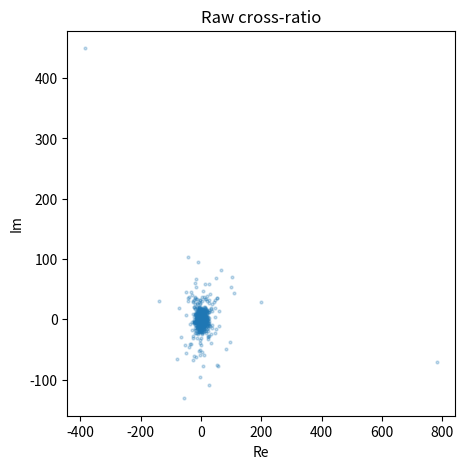
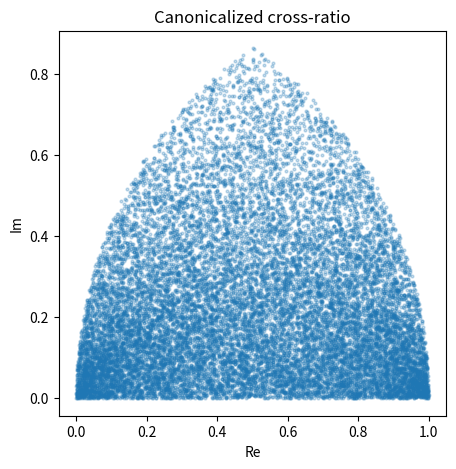

Source code (Python) for these figures, in order:
# exper_results_mobius_startracker.py
# Python 3.10+
# Dependencies: numpy, scipy
# Optional (for plots): matplotlib
# This script now includes:
# - Cross-ratio error propagation under pixel and focal-length perturbations
# - Interstar-angle error propagation for comparison
# - A bijection between (quaternion, velocity, direction) and SL(2,C) Möbius transforms

import numpy as np
from numpy.linalg import norm, svd, inv
from dataclasses import dataclass
import matplotlib.pyplot as plt
from scipy.optimize import least_squares
rng = np.random.RandomState(42)

# ============================
# High-level experiment toggles
# ============================
PLOT = True


# ----------------------------
# Complex helpers (MATLAB ports)
# ----------------------------
def normalize_m(M: np.ndarray) -> np.ndarray:
    # scale-invariant PSL(2,C): det -> 1 (up to complex sign)
    d = np.linalg.det(M)
    if d == 0:
        raise ValueError("Singular M")
    return M / np.sqrt(d)

def mobius(M: np.ndarray, z: np.ndarray) -> np.ndarray:
    # (a z + b) / (c z + d), elementwise on z
    a, b, c, d = M[0,0], M[0,1], M[1,0], M[1,1]
    return (a*z + b) / (c*z + d)

def s2mobius(s: complex) -> np.ndarray:
    # rotate 0 to s (normalize after)
    M = np.array([[1, s], [-np.conjugate(s), 1]], dtype=np.complex128)
    return normalize_m(M)
    
def s2mobius_inv(s: complex) -> np.ndarray:
    # inverse of s2mobius(s) up to scale is s2mobius(-s)
    return s2mobius(-s)

def division2mobius(s: complex) -> np.ndarray:
    # divide by s
    return np.array([[1, 0], [0, s]], dtype=np.complex128)

def lorentz_z(v: float) -> np.ndarray:
    # MATLAB: normalize_m([sqrt(1-v) 0; 0 sqrt(1+v)])
    M = np.array([[np.sqrt(1.0 - v), 0.0],
                  [0.0, np.sqrt(1.0 + v)]], dtype=np.complex128)
    return normalize_m(M)

# ----------------------------
# Quaternion <-> rotation and to Möbius (MATLAB ports)
# ----------------------------
def q2a(q: np.ndarray) -> np.ndarray:
    # rotation matrix from quaternion [qx,qy,qz,qw] (unnormalized ok)
    qx, qy, qz, qw = q
    A = np.array([
        [ qx*qx - qy*qy - qz*qz + qw*qw, 2*(qx*qy + qz*qw),          2*(qx*qz - qy*qw)],
        [ 2*(qx*qy - qz*qw),             -qx*qx + qy*qy - qz*qz + qw*qw, 2*(qy*qz + qx*qw)],
        [ 2*(qx*qz + qy*qw),             2*(qy*qz - qx*qw),             -qx*qx - qy*qy + qz*qz + qw*qw]
    ], dtype=np.float64)
    # Not strictly normalized; callers typically normalize q themselves
    return A

def q2mobius(q: np.ndarray) -> np.ndarray:
    # MATLAB q2mobius.m (note: matches Visual Complex Analysis mapping, up to scaling which we re-normalize)
    qx, qy, qz, qw = q
    a = qw - 1j*qz
    b = -qy + 1j*qx
    M = np.array([[a, b], [-np.conjugate(b), np.conjugate(a)]], dtype=np.complex128)
    return normalize_m(M)

def random_unit_quaternion(rng) -> np.ndarray:
    u1, u2, u3 = rng.rand(3)
    q = np.array([
        np.sqrt(1-u1)*np.sin(2*np.pi*u2),
        np.sqrt(1-u1)*np.cos(2*np.pi*u2),
        np.sqrt(u1)*np.sin(2*np.pi*u3),
        np.sqrt(u1)*np.cos(2*np.pi*u3),
    ])
    return q / norm(q)

# ----------------------------
# Stereographic projection (MATLAB ports)
# ----------------------------
def stereoproj(s: np.ndarray, zsign: int = 1) -> np.ndarray:
    # s: shape (3,N), unit vectors
    # MATLAB: (sx + i zsign sy) / (sz + zsign*||s||). For unit s, ||s||=1
    sx, sy, sz = s
    v = zsign * np.sqrt(sx*sx + sy*sy + sz*sz)
    return (sx + 1j*zsign*sy) / (sz + v)

def stereoprojinv(c: np.ndarray, zsign: int = 1) -> np.ndarray:
    # Return 3xN unit vectors on S^2
    x = 0.5 * zsign * (c + np.conjugate(c))
    y = (c - np.conjugate(c)) / (2j)
    z = zsign * np.ones_like(c)
    s = np.vstack([x, y, z])
    s = 2*s / np.sum(s*s, axis=0) - np.array([[0],[0],[1]])
    return s.real

# ----------------------------
# Cross-ratio and canonicalization (MATLAB + paper Sec. 6)
# ----------------------------

def anharmonic_orbit(z):
    return [
        z,
        1 - z,
        1 / z,
        z / (z - 1),
        1 - 1 / z,
        1 / (1 - z),
    ]

def canonicalize_crossratio(z, tol=1e-8):
    """
    Canonicalize cross-ratio to the fundamental domain F using the corrected
    three-step rule (order matters):
      1) if Re(z) < 1/2, apply z <- 1 - z
      2) if |z| > 1,    apply z <- 1 / z
      3) if Im(z) < 0,  apply z <- 1 - z
    Returns (z_canonical, branches, logs) for compatibility.
    """
    logs = []
    # 1) push to the right half of the lens
    if np.real(z) < 0.5:
        z = 1 - z
        logs.append("1-z")
    # 2) shrink inside the unit circle
    if np.abs(z) > 1:
        z = 1 / z
        logs.append("inv")
    # 3) ensure nonnegative imaginary part
    if np.imag(z) < 0:
        z = 1 - z
        logs.append("1-z")

    # Optional branching near borders (kept for downstream code)
    branches = [z]
    on_unit = abs(abs(z) - 1) < tol
    on_one  = abs(abs(1 - z) - 1) < tol
    if on_unit:
        branches.append(1 / branches[0])
    if on_one:
        branches.append(1 - branches[0])
    return z, branches, logs

# ----------------------------
# Three-point analytic solver (M-TRIAD) per MATLAB mobiusmadness2.m
# ----------------------------
def mtriad_from_pairs(z: np.ndarray, w: np.ndarray) -> np.ndarray:
    """
    Inputs:
      z, w: complex arrays of length 3 (non-collinear on the sphere)
    Returns:
      M in SL(2,C) such that M·z_k = w_k exactly (up to scaling -> normalize_m).
    """
    # MATLAB mobiusmadness2: build 4-column matrix for nullspace
    # eq = [b, 1, -b.*r, -r]; M = null(eq'*eq)
    b = z.astype(np.complex128).reshape(-1,1)
    r = w.astype(np.complex128).reshape(-1,1)
    eq = np.hstack([b, np.ones_like(b), -b*r, -r])
    A = eq.conj().T @ eq
    # Smallest eigenvector of A
    vals, vecs = np.linalg.eigh(A)
    v = vecs[:, np.argmin(vals)]
    M = np.array([[v[0], v[1]],[v[2], v[3]]], dtype=np.complex128)
    return normalize_m(M)

# ----------------------------
# 4+ point nonlinear refinement for M (paper residual, MATLAB-consistent)
# ----------------------------
def refine_m_least_squares(z: np.ndarray,
                           w: np.ndarray,
                           M0: np.ndarray,
                           max_nfev: int = 200) -> np.ndarray:
    """
    Minimize sum_i | w_i - (a z_i + b)/(c z_i + d) |^2 over complex a,b,c,d,
    with scale fixed by normalizing det(M)=1 at each evaluation.
    Inputs:
      z, w: complex 1D arrays of length >= 4
      M0: initial 2x2 complex matrix (e.g., from M-TRIAD on any 3 pairs)
    """
    assert z.ndim == 1 and w.ndim == 1 and z.size == w.size and z.size >= 4
    # pack/unpack helpers for complex 2x2 to real vector length 8
    def pack(M):
        return np.array([M[0,0].real, M[0,0].imag,
                         M[0,1].real, M[0,1].imag,
                         M[1,0].real, M[1,0].imag,
                         M[1,1].real, M[1,1].imag], dtype=np.float64)
    def unpack(x):
        a = x[0] + 1j*x[1]
        b = x[2] + 1j*x[3]
        c = x[4] + 1j*x[5]
        d = x[6] + 1j*x[7]
        M = np.array([[a,b],[c,d]], dtype=np.complex128)
        return normalize_m(M)
    x0 = pack(M0)
    def fun(x):
        M = unpack(x)
        azpb = M[0,0]*z + M[0,1]
        czpd = M[1,0]*z + M[1,1]
        f = azpb / czpd
        r = w - f
        # return stacked real and imag parts as real residual vector
        return np.concatenate([r.real, r.imag])
    res = least_squares(fun, x0, method="lm", max_nfev=max_nfev)
    return unpack(res.x)

# ----------------------------
# Compose a boost+rotation Möbius transform (MATLAB vqs2mobius.m)
# ----------------------------
def vqs2mobius(v: float, q: np.ndarray, s: complex = 0+0j) -> np.ndarray:
    # M = normalize( S * L(v) * S^{-1} * Q )
    S  = s2mobius(s)
    L  = lorentz_z(v)
    Q  = q2mobius(q)
    # use explicit inverse form consistent with MATLAB: S^{-1} ~ s2mobius(-s)
    Sinv = s2mobius_inv(s)
    M = S @ L @ Sinv @ Q
    return normalize_m(M)

def vqs2mobius_vec(vqs: np.ndarray) -> np.ndarray:
    """
    MATLAB-compatible wrapper:
      vqs = [v, qx, qy, qz, qw]           (length 5)
      or vqs = [v, qx, qy, qz, qw, sx, sy] (length 7) with s = sx + i*sy
    Returns M in SL(2,C).
    """
    if vqs.size not in (5, 7):
        raise ValueError("vqs must have length 5 or 7")
    v = float(vqs[0])
    q = np.asarray(vqs[1:5], dtype=float)
    s = 0.0 + 0.0j
    if vqs.size == 7:
        s = complex(float(vqs[5]), float(vqs[6]))
    return vqs2mobius(v, q, s)

# ----------------------------
# Random points on the sphere and projection
# ----------------------------
def random_unit_vectors(n, rng):
    v = rng.normal(size=(3,n))
    v /= np.linalg.norm(v, axis=0, keepdims=True) + 1e-15
    return v


# ============================
# Pixel/Focal model and Jacobians
# ============================
# Pinhole: p=[u,v,f], ray^=p/||p||, stereographic: z=(px+i py)/(1+pz)
def uvf_to_z(u: np.ndarray, v: np.ndarray, f: float) -> np.ndarray:
    """
    Map pixel centroids (u,v) and focal length f [pixels] to stereographic z.
    u,v may be vectorized. Returns complex array z.
    """
    p = np.vstack([u, v, np.full_like(u, f, dtype=float)])
    p_hat = p / (np.linalg.norm(p, axis=0, keepdims=True) + 1e-15)
    z = (p_hat[0] + 1j*p_hat[1]) / (1.0 + p_hat[2])
    return z

def uvf_jacobians(u: float, v: float, f: float):
    """
    Analytic Jacobians dz/du, dz/dv, dz/df derived from the paper's
    Eqs. (stereo_fwd)-(stereo_jac_f). Returns complex partials (scalars).
    """
    # Build once in scalar form
    px, py, pz = u, v, f
    L = np.sqrt(px*px + py*py + pz*pz)
    phx, phy, phz = px/L, py/L, pz/L
    denom = (1.0 + phz)
    # z = (phx + i phy) / (1+phz)
    # We use quotient rule on real variables then join into complex
    # Compute partials of p_hat wrt u, v, f
    def dph_dp(alpha, palpha):
        # d(palpha/L)/d alpha = (L - palpha*(alpha/L)) / L^2  but do carefully
        # More generally: d(p_i/L)/d alpha = (delta_{i,alpha}*L - p_i*(alpha/L))/L^2
        # Implement component-wise
        pass
    # Use compact vector form instead of the symbolic helper above
    p = np.array([px, py, pz], dtype=float)
    I = np.eye(3)
    L = np.linalg.norm(p)
    # d p_hat / d p = (I*L - p p^T / L) / L^2
    J_phat = (I*L - np.outer(p, p)/L) / (L**2 + 1e-15)
    # Chain to u,v,f
    dph_du = J_phat[:,0]
    dph_dv = J_phat[:,1]
    dph_df = J_phat[:,2]
    # z = (phx + i phy)/ (1+phz)
    num = phx + 1j*phy
    dnum_du = dph_du[0] + 1j*dph_du[1]
    dnum_dv = dph_dv[0] + 1j*dph_dv[1]
    dnum_df = dph_df[0] + 1j*dph_df[1]
    dden_du = dph_du[2]
    dden_dv = dph_dv[2]
    dden_df = dph_df[2]
    z = num/denom
    dz_du = (dnum_du*denom - num*dden_du) / (denom**2)
    dz_dv = (dnum_dv*denom - num*dden_dv) / (denom**2)
    dz_df = (dnum_df*denom - num*dden_df) / (denom**2)
    return z, dz_du, dz_dv, dz_df

# ============================
# Cross-ratio and Jacobians
# ============================

def crossratio(a, b, c, d):
    return ((a - c) * (b - d)) / ((b - c) * (a - d))

def _block_from_complex(g: complex) -> np.ndarray:
    """
    Build the 2x2 real block for ∂[Re,Im]/∂[x,y] from complex derivative g:
      [[Re g, -Im g],
       [Im g,  Re g]]
    This matches crossratio_jacobian_nocomplex.m's cjoin/csplit construction.
    """
    return np.array([[np.real(g), -np.imag(g)],
                     [np.imag(g),  np.real(g)]], dtype=float)

def crossratio_jacobian_nocomplex_py(a: complex, b: complex, c: complex, d: complex):
    """
    Real 2x8 Jacobian of [Re CR, Im CR] w.r.t. [ax,ay,bx,by,cx,cy,dx,dy],
    faithfully matching MATLAB crossratio_jacobian_nocomplex.m:
      ∂CR/∂a = CR * (1/(a-c) - 1/(a-d)), etc.,
    then map complex partials to 2x2 real blocks.
    """
    cr = crossratio(a,b,c,d)
    ga = cr * (1.0/(a - c) - 1.0/(a - d))
    gb = cr * (1.0/(b - d) - 1.0/(b - c))
    gc = cr * (1.0/(b - c) - 1.0/(a - c))
    gd = cr * (1.0/(a - d) - 1.0/(b - d))
    Ja = _block_from_complex(ga)
    Jb = _block_from_complex(gb)
    Jc = _block_from_complex(gc)
    Jd = _block_from_complex(gd)
    # assemble 2x8
    J = np.hstack([Ja, Jb, Jc, Jd])
    return cr, J

def crossratio_uvf_jac(u4, v4, f):
    """
    Real Jacobian of [Re(CR), Im(CR)] w.r.t. [u1,v1,u2,v2,u3,v3,u4,v4,f]
    using crossratio_jacobian_nocomplex as the reference.
    """
    # z_k and their real 2x3 Jacobians wrt (u_k, v_k, f)
    z = []
    Jz_blocks = []
    for k in range(4):
        zk, dz_du, dz_dv, dz_df = uvf_jacobians(u4[k], v4[k], f)
        z.append(zk)
        Jz_blocks.append(np.array([[np.real(dz_du), np.real(dz_dv), np.real(dz_df)],
                                   [np.imag(dz_du), np.imag(dz_dv), np.imag(dz_df)]], dtype=float))
    a,b,c,d = z
    cr, J_cr_z = crossratio_jacobian_nocomplex_py(a,b,c,d)  # 2x8 wrt [ax,ay,bx,by,cx,cy,dx,dy]
    # Build 8x9 chain matrix T mapping [u1,v1,u2,v2,u3,v3,u4,v4,f] -> [ax,ay,bx,by,cx,cy,dx,dy]
    T = np.zeros((8,9), dtype=float)
    # For each point k, rows (2k,2k+1) get the 2x3 block into columns (2k,2k+1) for u,v and col 8 for f
    for k in range(4):
        rows = slice(2*k, 2*k+2)
        # u column for this point
        T[rows, 2*k]   = Jz_blocks[k][:,0]
        # v column
        T[rows, 2*k+1] = Jz_blocks[k][:,1]
        # shared f column (last)
        T[rows, 8]     = Jz_blocks[k][:,2]
    # Chain rule
    J = J_cr_z @ T  # 2x9
    return cr, J
# ============================
# Interstar angle pipeline
# ============================
def uvf_to_unit(u: np.ndarray, v: np.ndarray, f: float) -> np.ndarray:
    p = np.vstack([u, v, np.full_like(u, f, dtype=float)])
    p_hat = p / (np.linalg.norm(p, axis=0, keepdims=True) + 1e-15)
    return p_hat

def pair_angle(u1,v1,u2,v2,f):
    b = uvf_to_unit(np.array([u1,u2]), np.array([v1,v2]), f)
    c = np.clip(np.dot(b[:,0], b[:,1]), -1.0, 1.0)
    return np.arccos(c)

def angles_uvf_jac(u4, v4, f, pairs=((0,1),(0,2))):
    """
    Real Jacobian of two angles [theta_01, theta_02] w.r.t. the 9 parameters.
    Uses complex-step friendly finite differences for robustness.
    Returns angles vector (2,) and J (2x9).
    """
    th = []
    for (i,j) in pairs:
        th.append(pair_angle(u4[i],v4[i],u4[j],v4[j],f))
    th = np.array(th)
    # finite diff (safe for this scalar)
    base = np.array([u4[0],v4[0],u4[1],v4[1],u4[2],v4[2],u4[3],v4[3],f], dtype=float)
    J = np.zeros((len(th), 9))
    eps = 1e-7
    for c in range(9):
        x = base.copy(); x[c] += eps
        u2v2f = (x[0::2][:4], x[1::2][:4], x[-1])  # quick unpack helper
        u2 = np.array([x[0],x[2],x[4],x[6]])
        v2 = np.array([x[1],x[3],x[5],x[7]])
        f2 = x[8]
        th2 = []
        for (i,j) in pairs:
            th2.append(pair_angle(u2[i],v2[i],u2[j],v2[j],f2))
        th2 = np.array(th2)
        J[:,c] = (th2 - th) / eps
    return th, J

# ============================
# Möbius <-> (v,q,s) bijection
# ============================
def svd2b_complex_2x2(X: np.ndarray):
    """
    Closed-form SVD specialization for 2x2 complex with det(X)=1
    Mirrors MATLAB svd2b.m. Returns U,S,V with det(U)=det(V)=1 and S Hermitian pos.def.
    """
    X = normalize_m(X)
    P = X @ X.conj().T
    tr = np.trace(P)
    # Choose sign branch for stable eigen ordering
    sgn = 1.0 if (P[0,0]-P[1,1]).real >= 0 else -1.0
    root = np.sqrt((tr**2 - 4.0))
    Sp_sq = np.array([[ (tr-root)/2.0, 0.0],
                      [ 0.0,            (tr+root)/2.0 ]], dtype=np.complex128)
    # Build U from (P - Sp_sq) as in MATLAB
    U = sgn * (P - Sp_sq) @ np.array([[1,0],[0,-1]], dtype=np.complex128)
    U = normalize_m(U)
    Sp = np.sqrt(Sp_sq)
    S = np.linalg.inv(Sp)
    V = (Sp @ U.conj().T @ X).T
    return U, S, V

def mobius2vqs_py(M: np.ndarray):
    """
    Factor M = U S V^H with U,V unitary det=1, S Hermitian pos.def det=1.
    Then interpret S as a boost along +z, U*V^H as rotation quaternion,
    and U[0,1]/U[1,1] as stereographic location 's' of the boost axis.
    Returns (v, q[4], s complex).
    """
    U, S, V = svd2b_complex_2x2(M)
    # Rotation from U*V^H
    R = U @ V.conj().T
    q = mobius2q_norm_py(R)  # scalar-first in MATLAB alias; we keep [qx,qy,qz,qw]
    # Boost speed from S (cf. lorentz_z_inv)
    # r = |S22/S11| >= 1, then v = (r^2 - 1)/(r^2 + 1)
    r = np.abs(S[1,1]/S[0,0])
    r2 = (r*r).real
    v = (r2 - 1.0) / (r2 + 1.0)
    # Local boost direction parameter s from U entries
    s = U[0,1]/U[1,1]
    return v, q, s

def mobius2q_norm_py(M: np.ndarray) -> np.ndarray:
    """
    Python port of mobius2q_norm.m
    Returns normalized quaternion [qx,qy,qz,qw].
    """
    q = np.array([
        np.imag(M[0,1]),
        np.real(M[1,0]),
        np.imag(M[1,1]),
        np.real(M[0,0]),
    ], dtype=float)
    # normalize with positive scalar part convention
    s = np.sign(q[3]) if q[3] != 0 else 1.0
    q = q / (s*np.linalg.norm(q))
    return q
    

def mobius2vqs(M: np.ndarray) -> np.ndarray:
    """
    MATLAB-compatible wrapper. Returns vqs in the format:
      [v, qx, qy, qz, qw, sx, sy]
    """
    v, q, s = mobius2vqs_py(M)
    return np.array([v, q[0], q[1], q[2], q[3], np.real(s), np.imag(s)], dtype=float)

# ============================
# Monte-Carlo experiments
# ============================
@dataclass
class CRVsAngleConfig:
    f_nom: float = 800.0          # pixels
    sig_uv: float = 0.15          # pixel centroid 1-sigma per axis
    sig_f: float = 1.0            # pixel focal 1-sigma
    N_trials: int = 20000
    seed: int = 7

def simulate_cr_vs_angle(cfg: CRVsAngleConfig):
    """
    Draw random 4-tuples of unit directions, project to pixels with f_nom,
    perturb with N(0,sig_uv^2) on u,v and N(0,sig_f^2) on f, and measure:
      - variance of cross-ratio (Re/Im) and its canonicalized representative
      - variance of two interstar angles
      - implied search-space area in canonical lens by binning CR
    Returns a dictionary of summary metrics and raw aggregates for plotting.
    """
    rng = np.random.RandomState(cfg.seed)
    # Generate a random camera orientation so the pixel pattern varies
    q = random_unit_quaternion(rng)
    R = q2a(q)
    # Random 4 stars uniform on S^2 then rotate into camera frame
    all_stats = {
        "cr": [],
        "cr_canon": [],
        "ang": [],
    }
    # Define a fixed pixelization: use perspective with u=fx*x/z, v=fy*y/z, here f=f_nom
    for _ in range(cfg.N_trials):
        s_ref = random_unit_vectors(4, rng)  # 3x4
        s_cam = R @ s_ref
        # project to pixels using simple pinhole
        u0 = cfg.f_nom * (s_cam[0]/(s_cam[2] + 1e-12))
        v0 = cfg.f_nom * (s_cam[1]/(s_cam[2] + 1e-12))
        f0 = cfg.f_nom
        # perturbations
        du = rng.normal(0, cfg.sig_uv, size=4)
        dv = rng.normal(0, cfg.sig_uv, size=4)
        df = rng.normal(0, cfg.sig_f)
        u = u0 + du
        v = v0 + dv
        f = f0 + df
        # Cross-ratio
        z = uvf_to_z(u, v, f)
        cr = crossratio(z[0], z[1], z[2], z[3])
        cr_can, _, _ = canonicalize_crossratio(cr)
        all_stats["cr"].append(cr)
        all_stats["cr_canon"].append(cr_can)
        # Interstar angles: pick two independent pairs
        ang01 = pair_angle(u[0],v[0],u[1],v[1],f)
        ang02 = pair_angle(u[0],v[0],u[2],v[2],f)
        all_stats["ang"].append(np.array([ang01, ang02]))
    # Convert to arrays
    all_stats["cr"] = np.asarray(all_stats["cr"])
    all_stats["cr_canon"] = np.asarray(all_stats["cr_canon"])
    all_stats["ang"] = np.asarray(all_stats["ang"])
    # Summary
    out = {
        "cr_var": np.var(np.vstack([all_stats["cr"].real, all_stats["cr"].imag]), axis=1),
        "crcanon_var": np.var(np.vstack([all_stats["cr_canon"].real, all_stats["cr_canon"].imag]), axis=1),
        "ang_var": np.var(all_stats["ang"], axis=0),
        "raw": all_stats
    }
    return out

def demo_plots(summary):
    if not PLOT: 
        return
    cr = summary["raw"]["cr"]
    cr_can = summary["raw"]["cr_canon"]
    fig1 = plt.figure(figsize=(5,5))
    plt.scatter(cr.real, cr.imag, s=4, alpha=0.25)
    plt.title("Raw cross-ratio")
    plt.xlabel("Re")
    plt.ylabel("Im")
    fig2 = plt.figure(figsize=(5,5))
    plt.scatter(cr_can.real, cr_can.imag, s=4, alpha=0.25)
    plt.title("Canonicalized cross-ratio")
    plt.xlabel("Re")
    plt.ylabel("Im")
    plt.show()

if __name__ == "__main__":
    # Example end-to-end: simulate and print headline numbers
    cfg = CRVsAngleConfig()
    summary = simulate_cr_vs_angle(cfg)
    print("Var[Re(CR)], Var[Im(CR)] =", summary["cr_var"])
    print("Var[Re(CR_canon)], Var[Im(CR_canon)] =", summary["crcanon_var"])
    print("Var[angles] (rad^2) =", summary["ang_var"])
    demo_plots(summary)
